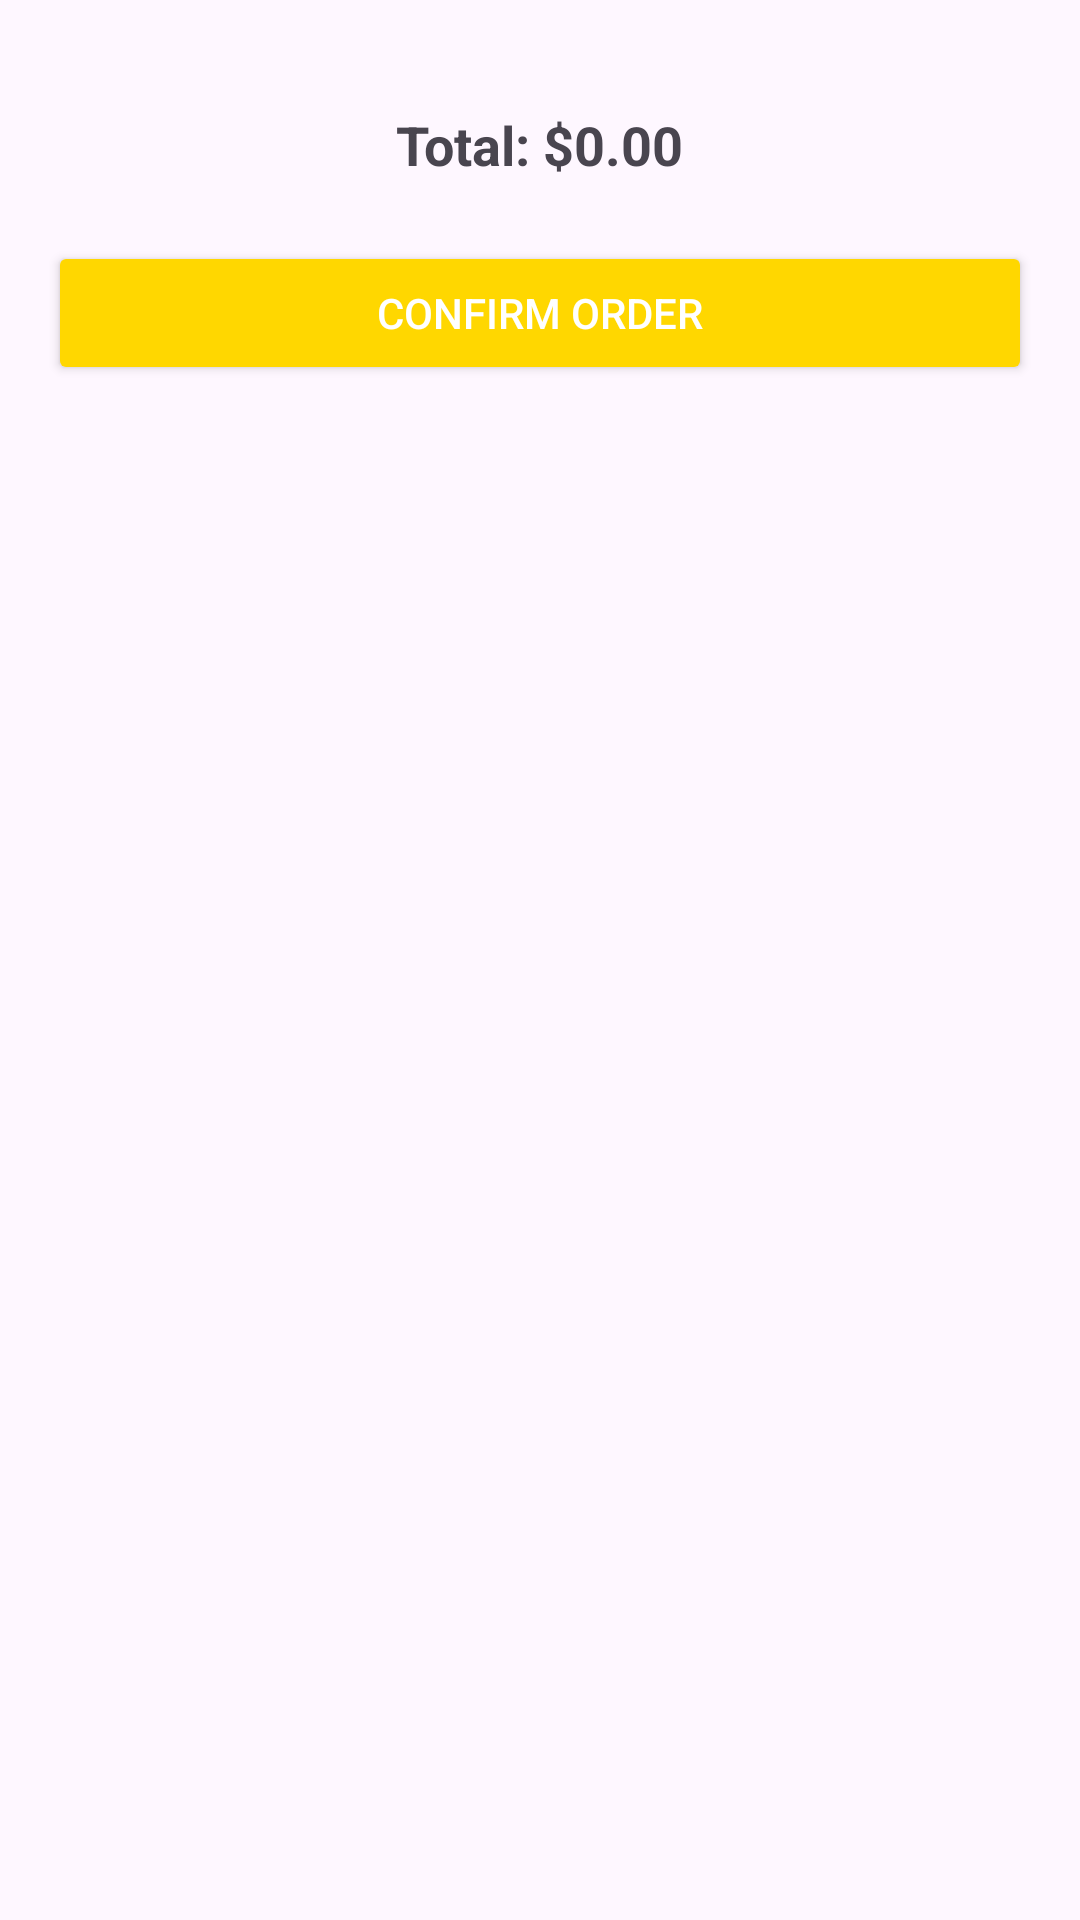

This screen was rendered from an Android layout file. Write that file and the resources it references.
<!-- AndroidManifest.xml: application theme Theme.ShambaShop -->
<!-- res/layout/activity_checkout.xml -->
<?xml version="1.0" encoding="utf-8"?>
<RelativeLayout xmlns:android="http://schemas.android.com/apk/res/android"
    android:layout_width="match_parent"
    android:layout_height="match_parent"
    android:padding="16dp">

    <TextView
        android:id="@+id/totalAmountTextView"
        android:layout_width="wrap_content"
        android:layout_height="wrap_content"
        android:text="Total: $0.00"
        android:textSize="18sp"
        android:textStyle="bold"
        android:layout_centerHorizontal="true"
        android:layout_marginTop="20dp" />

    <Button
        android:id="@+id/confirmOrderButton"
        android:layout_width="match_parent"
        android:layout_height="wrap_content"
        android:text="Confirm Order"
        android:layout_marginTop="20dp"
        android:backgroundTint="@color/gold"
        android:textColor="@color/white"
        android:layout_below="@id/totalAmountTextView" />
</RelativeLayout>
<!-- resources referenced by this layout -->
<resources>
  <color name="gold">#FFD700</color>
  <color name="white">#FFFFFFFF</color>
  <style name="Theme.ShambaShop" parent="Base.Theme.ShambaShop" />
  <style name="Base.Theme.ShambaShop" parent="Theme.Material3.DayNight.NoActionBar">
          
          
      </style>
</resources>
